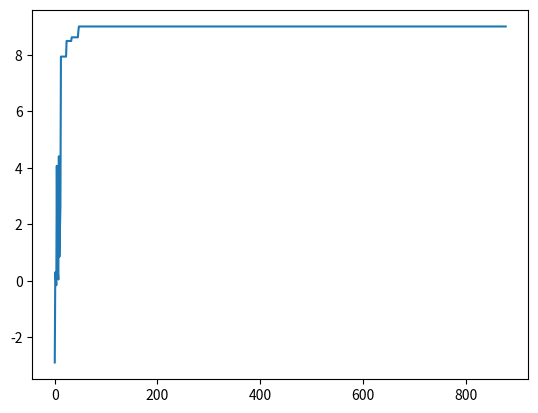

This chart was generated by the following Python code:
import time
import random
import math
import numpy as np
import matplotlib.pyplot as plt

initial_temperature = 100
cooling = 0.7
number_variables = 2
upper_bounds = [3,3]
lower_bounds = [-3,-3]
computing_time = 0.3


def objective_function(X):
    x = X[0]
    y = X[1]
    
    value = x*y
    
    return value

initial_sulution = np.zeros(number_variables)
for v in range(number_variables):
    initial_sulution[v] = random.uniform(lower_bounds[v], upper_bounds[v])
    
current_solution = initial_sulution
best_solution = initial_sulution
n = 1 # no of solution accepted 
best_fitness = objective_function(best_solution)
current_temperature = initial_temperature
start = time.time()
no_attempts = 100
record_best_fitness = []

for i in range(999999):
    for j in range(no_attempts):
        
        for k in range(number_variables):
            current_solution[k] = best_solution[k] + 0.1 * (random.uniform(lower_bounds[k], upper_bounds[k]))
            current_solution[k] = max(min(current_solution[k], upper_bounds[k]), lower_bounds[k])
            
        
        current_fitness = objective_function(current_solution)
        E = abs(current_fitness - best_fitness)
        
        if i == 0  and j == 0 :
            
            EA = E
            
        if current_fitness < best_fitness:
            
            p = math.exp(-E/(EA*current_temperature))
            #make a decision to accept the worse solution or not
            if random.random()<p:
                accept = True
            else:
                accept = False
                
        else:
            accept = True
        
        if accept == True:
            best_solution =  current_solution
            best_fitness = objective_function(best_solution)
            n = n + 1 # count the solution accpeted
            EA = (EA * (n-1) + E)/n
            
    print('interation: {}, best_solution: {}, best_fitness: {}'.format(i, best_solution, best_fitness))
    record_best_fitness.append(best_fitness)
    #cooling the temperature
    current_temperature = current_temperature*cooling
    #stop by computing time
    end =  time.time()
    if end-start >= computing_time:
        break
    
plt.plot(record_best_fitness)
    
            
                  
            



    